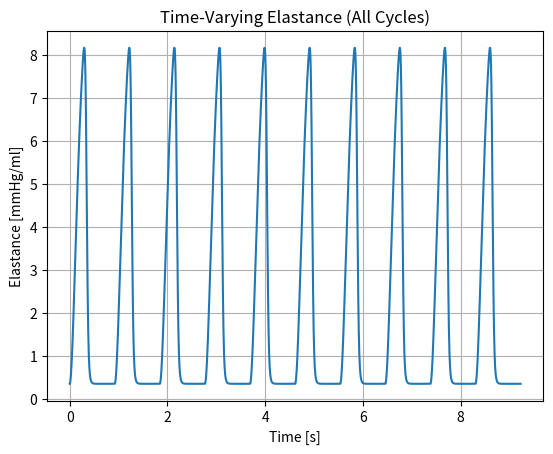
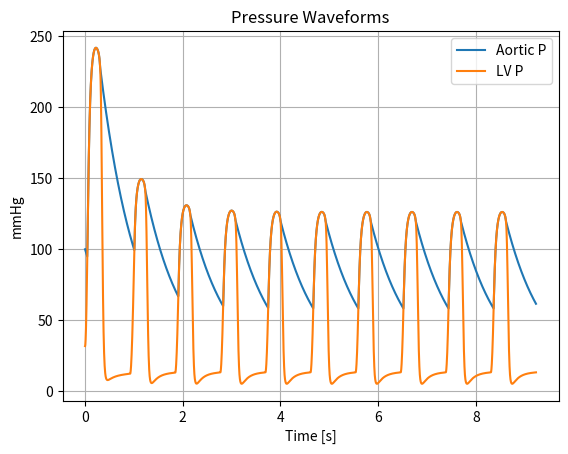
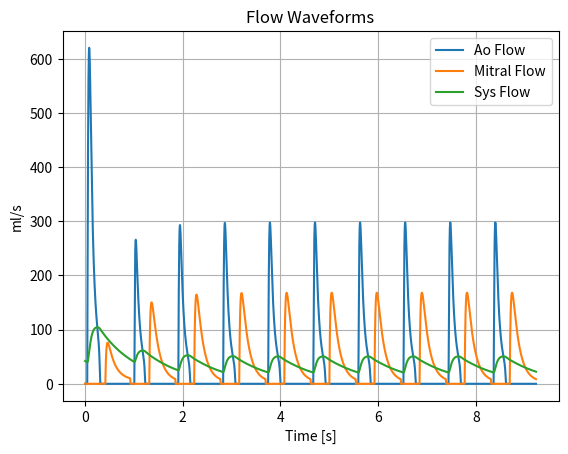
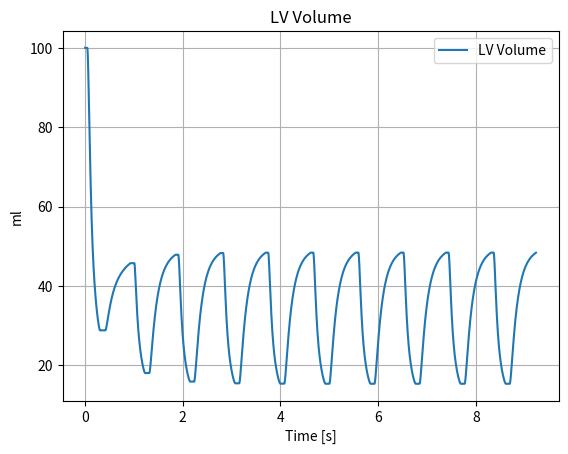
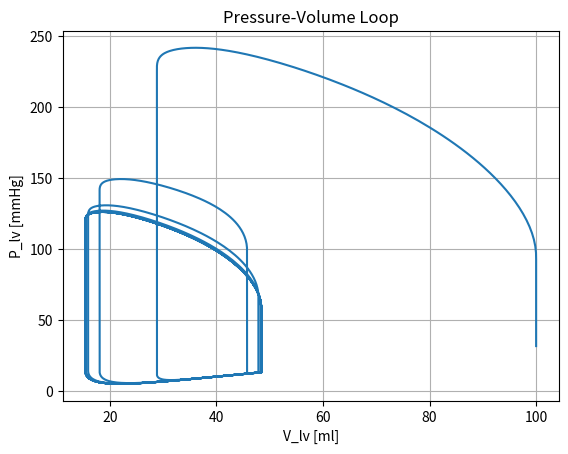

Generate these figures, in order, with matplotlib:

#!/usr/bin/env python3
"""
compute_and_compare_metrics.py

Simulate a 0D cardiovascular model over multiple cycles,
visualize full-simulation results and time-varying elastance.
Uses only P_AO0, V_LV0, and V_tot as inputs, with no V0 offset.
Intrathoracic pressure fixed at -4 mmHg.
"""
import sys
import argparse
import numpy as np
import matplotlib.pyplot as plt
from scipy.integrate import solve_ivp

# ----------------------------------------
# Model parameters (can override V_tot)
# ----------------------------------------
BASE_PARAMS = {
    'R_mv':   0.0547,   # mitral valve resistance (mmHg·s/ml)
    'R_sys':  2.1396,   # systemic resistance
    'Z_ao':   0.0671,  # aortic impedance
    'C_sa':   0.3601,   # arterial compliance (ml/mmHg)
    'C_sv':   16.6097,   # venous compliance (ml/mmHg)
    'E_max':  7.8354,   # max elastance (mmHg/ml)
    'E_min':  0.3584,  # min elastance (mmHg/ml)
    'a':      1.55,   # elastance scaling factor
    'alpha1': 0.7,    # time scale α₁
    'alpha2': 1.17,   # time scale α₂
    'n1':     1.9,
    'n2':     21.9,
    't_peak':0.2972,     # time to peak elastance (s)
    'V_tot': 1021.6298    # total blood volume (ml)
}
P_th = -4.0  # intrathoracic pressure (mmHg)

# ----------------------------------------
# Elastance function
# ----------------------------------------
def elastance(t, p):
    """
    Time-varying elastance including alpha1, alpha2:
      E(t) = E_max * a * En + E_min
    with
      tn = (t mod T)/t_peak,
      t1 = tn/alpha1,
      t2 = tn/alpha2,
      En = (t1**n1)/(1+t1**n1) * 1/(1+(t2**n2))
    where t_peak = p['t_peak'], a = p['a'], alpha1 = p['alpha1'], alpha2 = p['alpha2']
    """
    t_peak = p['t_peak']
    a       = p['a']
    T       = p['T']
    # time normalized to t_peak
    tn      = np.mod(t, T) / t_peak
    alpha1  = p['alpha1']
    alpha2  = p['alpha2']
    n1      = p['n1']
    n2      = p['n2']
    # apply time scales
    t1 = tn / alpha1
    t2 = tn / alpha2
    # activation
    En = (t1**n1) / (1 + t1**n1)
    En *= 1.0 / (1 + t2**n2)
    # elastance
    return p['E_max'] * En * a + p['E_min']

# ----------------------------------------
# ODE system
# ----------------------------------------
def circulation_odes(t, y, p):
    V_lv, V_sa, V_sv = y
    E_t = elastance(t, p)
    P_lv = E_t * V_lv + P_th
    P_sa = V_sa / p['C_sa']
    P_sv = V_sv / p['C_sv']
    Q_sv_lv = (P_sv - P_lv)/p['R_mv'] if P_sv > P_lv else 0.0
    Q_lv_ao = (P_lv - P_sa)/p['Z_ao'] if P_lv > P_sa else 0.0
    Q_sys   = (P_sa - P_sv)/p['R_sys'] if P_sa > P_sv else 0.0
    return [Q_sv_lv - Q_lv_ao,
            Q_lv_ao - Q_sys,
            Q_sys - Q_sv_lv]

# ----------------------------------------
# Simulation runner
# ----------------------------------------
def run_simulation(params, total_time, dt, y0):
    t_eval = np.arange(0, total_time + dt, dt)
    sol = solve_ivp(lambda tt, yy: circulation_odes(tt, yy, params),
                    [0, total_time], y0,
                    t_eval=t_eval, max_step=dt)
    t = sol.t
    V_lv, V_sa, V_sv = sol.y
    P_lv = elastance(t, params) * V_lv + P_th
    P_sa = V_sa / params['C_sa']
    # aortic pressure follows valve: when LV > arterial, P_ao = P_lv else P_sa
    P_ao = np.where(P_lv > P_sa, P_lv, P_sa)
    # venous pressure
    P_sv = V_sv / params['C_sv']
    # flows remain unchanged
    Q_sv_lv = np.where(P_sv > P_lv, (P_sv - P_lv)/params['R_mv'], 0.0)
    Q_lv_ao = np.where(P_lv > P_sa, (P_lv - P_sa)/params['Z_ao'], 0.0)
    Q_sys   = np.where(P_sa > P_sv, (P_sa - P_sv)/params['R_sys'], 0.0)
    return t, P_ao, P_lv, V_lv, Q_sv_lv, Q_lv_ao, Q_sys

# ----------------------------------------
# Main entry
# ----------------------------------------
if __name__ == '__main__':
    if len(sys.argv) == 1:
        sys.argv.extend([
            '--bpm', '65',
            '--cycles', '10',
            '--P_AO0', '100',
            '--V_LV0', '100',
            '--V_tot', '300'
        ])
    parser = argparse.ArgumentParser()
    parser.add_argument('--bpm',    type=float, default=65,  help='Heart rate [bpm]')
    parser.add_argument('--cycles', type=int,   default=10,  help='Number of cycles')
    parser.add_argument('--P_AO0',  type=float, required=True, help='Initial aortic P [mmHg]')
    parser.add_argument('--V_LV0',  type=float, required=True, help='Initial LV volume [ml]')
    parser.add_argument('--V_tot',  type=float, required=True, help='Total blood volume [ml]')
    args = parser.parse_args()

    # timing
    T = 60.0 / args.bpm
    total = T * args.cycles
    dt = T / 500.0

    # update params
    params = BASE_PARAMS.copy()
    params['T']     = T
    params['V_tot'] = args.V_tot

    # initial volumes
    V_lv0 = args.V_LV0
    V_sa0 = args.P_AO0 * params['C_sa']
    V_sv0 = params['V_tot'] - V_lv0 - V_sa0
    y0 = [V_lv0, V_sa0, V_sv0]

    # run sim
    t, P_ao, P_lv, V_lv, Q_sv_lv, Q_lv_ao, Q_sys = run_simulation(params, total, dt, y0)

    # plot elastance
    E_full = elastance(t, params)
    plt.figure()
    plt.plot(t, E_full)
    plt.title('Time-Varying Elastance (All Cycles)')
    plt.xlabel('Time [s]'); plt.ylabel('Elastance [mmHg/ml]'); plt.grid()

    # plot pressures
    plt.figure()
    plt.plot(t, P_ao, label='Aortic P')
    plt.plot(t, P_lv, label='LV P')
    plt.title('Pressure Waveforms')
    plt.xlabel('Time [s]'); plt.ylabel('mmHg'); plt.legend(); plt.grid()

    # plot flows
    plt.figure()
    plt.plot(t, Q_lv_ao, label='Ao Flow')
    plt.plot(t, Q_sv_lv, label='Mitral Flow')
    plt.plot(t, Q_sys, label='Sys Flow')
    plt.title('Flow Waveforms')
    plt.xlabel('Time [s]'); plt.ylabel('ml/s'); plt.legend(); plt.grid()

    # LV volume
    plt.figure()
    plt.plot(t, V_lv, label='LV Volume')
    plt.title('LV Volume')
    plt.xlabel('Time [s]'); plt.ylabel('ml'); plt.legend(); plt.grid()

    # PV loop
    plt.figure()
    plt.plot(V_lv, P_lv)
    plt.title('Pressure-Volume Loop')
    plt.xlabel('V_lv [ml]'); plt.ylabel('P_lv [mmHg]'); plt.grid()

    plt.show()
